Run: headless pygame with SDL's dummy video driver; simulated clock (each Clock.tick advances the game by its frame time, no real sleeping); random seed 0; keys injected as events and as key.get_pressed() state; no mouse input.
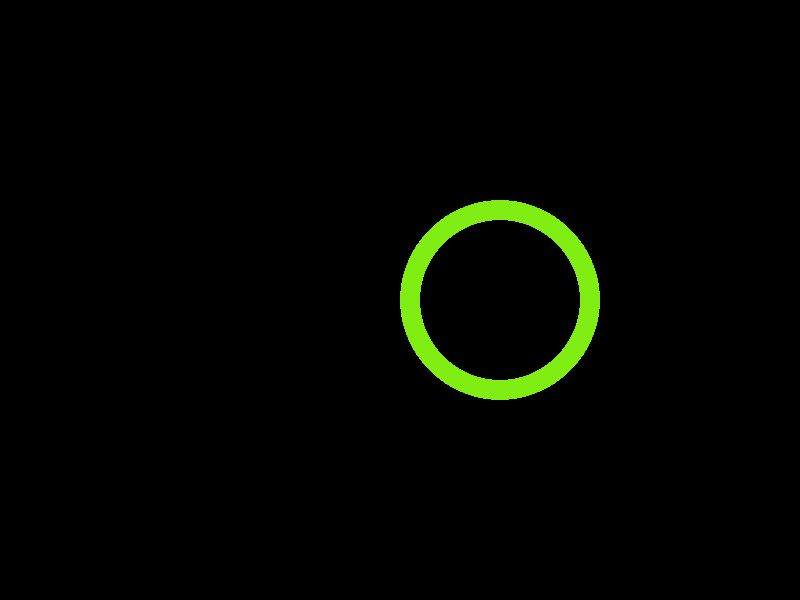
Frame 1 of 4 · flips 1–60 · no input
Frame 2 of 4 · flips 61–180 · tapped SPACE, RETURN · held RIGHT (→), D · screen unchanged from frame 1, image omitted
Frame 3 of 4 · flips 181–300 · held DOWN (↓), S · screen unchanged from frame 2, image omitted
Frame 4 of 4 · flips 301–420 · held LEFT (←), A, UP (↑), W · screen unchanged from frame 3, image omitted

The pygame program that drew these frames:

import pygame
import math

# Initialize Pygame
pygame.init()

# Window dimensions
width = 800
height = 600

# Create the display surface
screen = pygame.display.set_mode((width, height))
pygame.display.set_caption("Rotating Donut")

                            # Colors
BLACK = (0, 0, 0)
WHITE = (255, 255, 255)
RED = (255, 0, 0)
GREEN = (0, 255, 0)
BLUE = (0, 0, 255)

# Donut properties
radius = 100
thickness = 20
rotating_speed = 0.03
color_change_speed = 0.01

# Run the game loop
running = True
while running:
    # Handle events
    for event in pygame.event.get():
        if event.type == pygame.QUIT:
            running = False

    # Clear the screen
    screen.fill(BLACK)

    # Calculate donut position
    angle = pygame.time.get_ticks() * rotating_speed
    x = int(width / 2 + math.cos(angle) * radius)
    y = int(height / 2 + math.sin(angle) * radius)

    # Change color
    color = (int(math.sin(angle * color_change_speed) * 127) + 128,
             int(math.sin(angle * color_change_speed + 2 * math.pi / 3) * 127) + 128,
             int(math.sin(angle * color_change_speed + 4 * math.pi / 3) * 127) + 128)

    # Draw the donut
    pygame.draw.circle(screen, color, (x, y), radius)
    pygame.draw.circle(screen, BLACK, (x, y), radius - thickness)

    # Update the display
    pygame.display.flip()

# Quit the game
pygame.quit()
